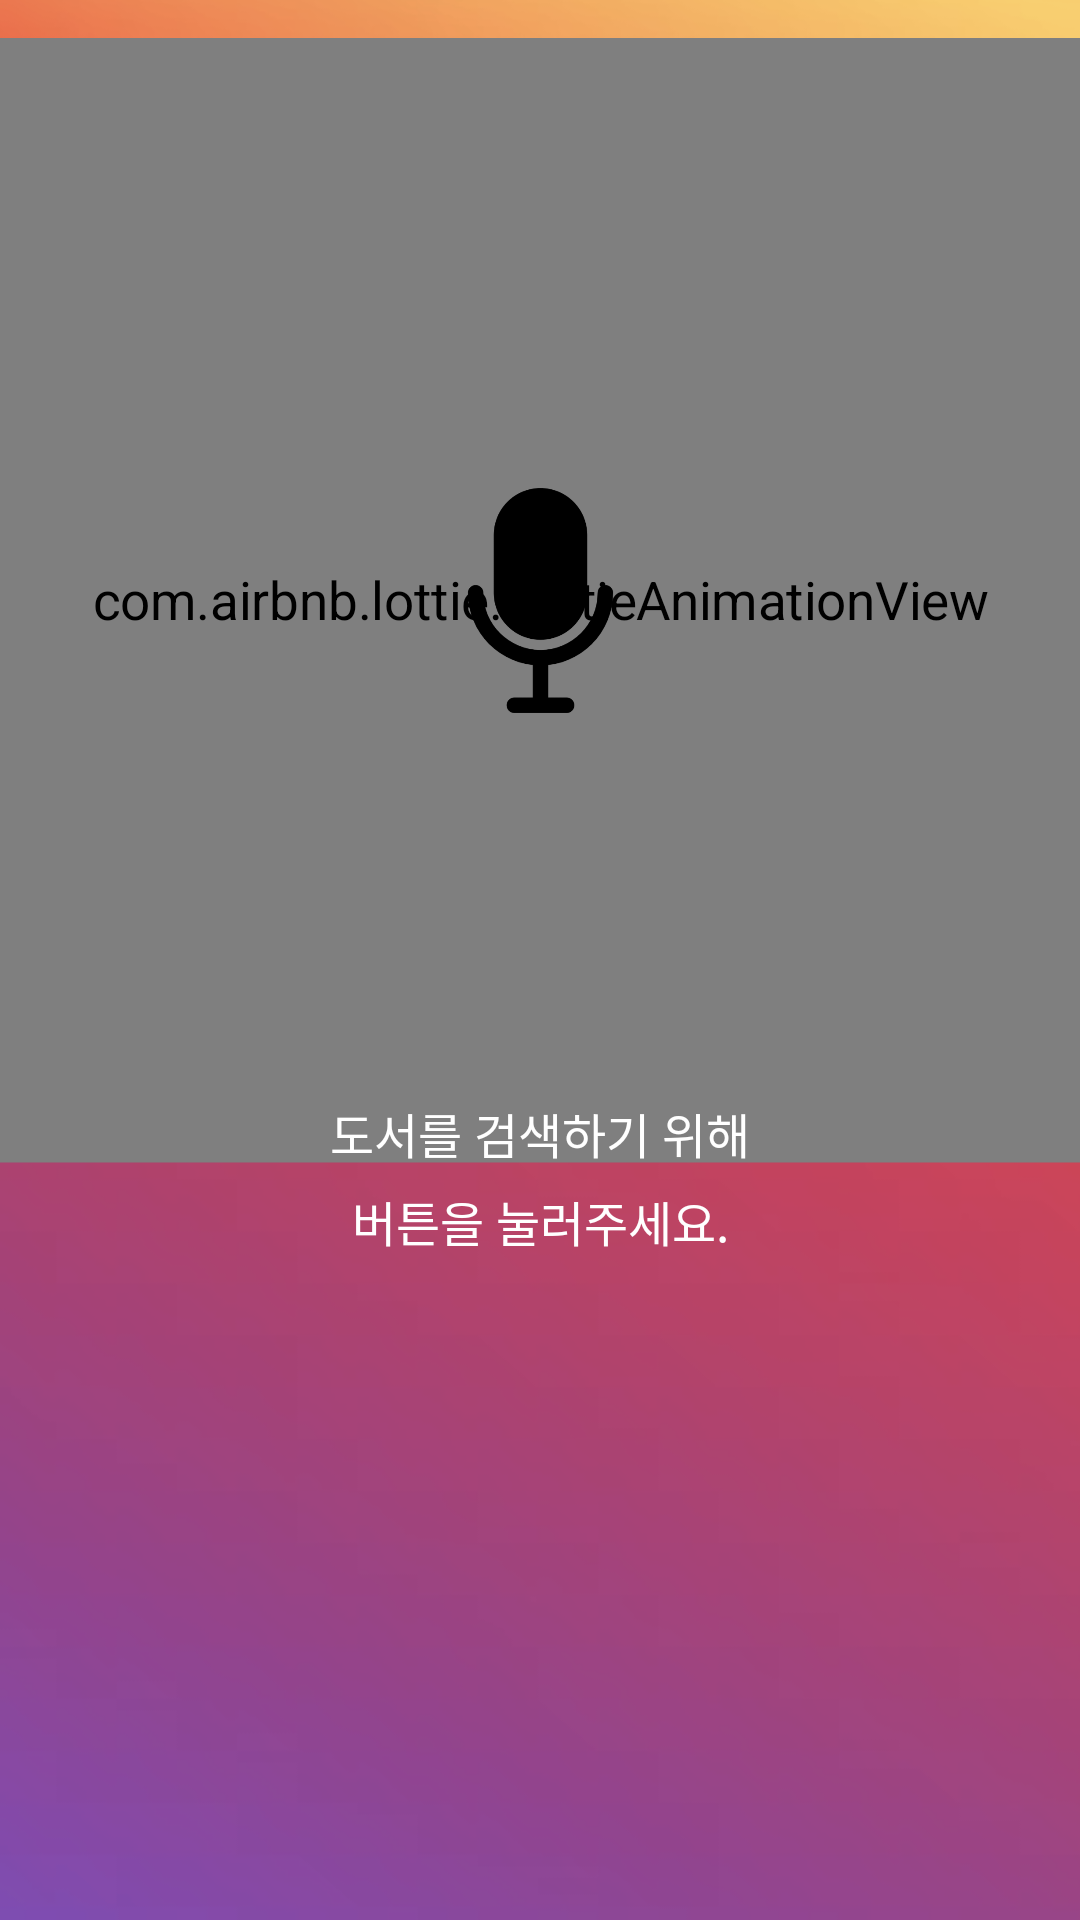

Reconstruct the res/layout file that produces this screen, plus the resources it refers to.
<!-- AndroidManifest.xml: application theme AppTheme -->
<!-- res/layout/activity_home.xml -->
<?xml version="1.0" encoding="utf-8"?>
<layout>

    <androidx.constraintlayout.widget.ConstraintLayout xmlns:android="http://schemas.android.com/apk/res/android"
        xmlns:app="http://schemas.android.com/apk/res-auto"
        xmlns:tools="http://schemas.android.com/tools"
        android:layout_width="match_parent"
        android:layout_height="match_parent"
        android:background="@drawable/background"
        tools:context=".presentation.HomeActivity">

        <com.airbnb.lottie.LottieAnimationView
            android:id="@+id/lav_recognition"
            android:layout_width="300dp"
            android:layout_height="300dp"
            android:layout_marginTop="50dp"
            app:layout_constraintStart_toStartOf="parent"
            app:layout_constraintEnd_toEndOf="parent"
            app:layout_constraintTop_toTopOf="parent"
            app:lottie_fileName="voice.json"
            app:lottie_speed="1"
            app:lottie_autoPlay="true"
            android:scaleX="1.25"
            android:scaleY="1.25"
            app:lottie_colorFilter="@color/white"/>

        <ImageView
            android:layout_width="75dp"
            android:layout_height="75dp"
            app:srcCompat="@drawable/mike"
            app:layout_constraintStart_toStartOf="@id/lav_recognition"
            app:layout_constraintEnd_toEndOf="@id/lav_recognition"
            app:layout_constraintTop_toTopOf="@id/lav_recognition"
            app:layout_constraintBottom_toBottomOf="@id/lav_recognition"/>

        <TextView
            android:id="@+id/textView1"
            android:layout_width="match_parent"
            android:layout_height="wrap_content"
            android:layout_marginTop="16dp"
            android:text="@string/recognitionHint1"
            android:textSize="16dp"
            android:gravity="center"
            android:textColor="@color/white"
            android:lineSpacingExtra="6dp"
            app:layout_constraintTop_toBottomOf="@id/lav_recognition"/>

    </androidx.constraintlayout.widget.ConstraintLayout>

</layout>
<!-- resources referenced by this layout -->
<resources>
  <color name="white">#FFFFFFFF</color>
  <!-- drawable background: png bitmap (drawable, 299698 bytes) -->
  <!-- drawable mike: png bitmap (drawable, 21308 bytes) -->
  <string name="recognitionHint1">도서를 검색하기 위해\n버튼을 눌러주세요.</string>
  <style name="AppTheme" parent="Theme.AppCompat.Light.NoActionBar">
          <item name="android:statusBarColor">@color/black</item>
      </style>
  <color name="black">#FF000000</color>
</resources>
